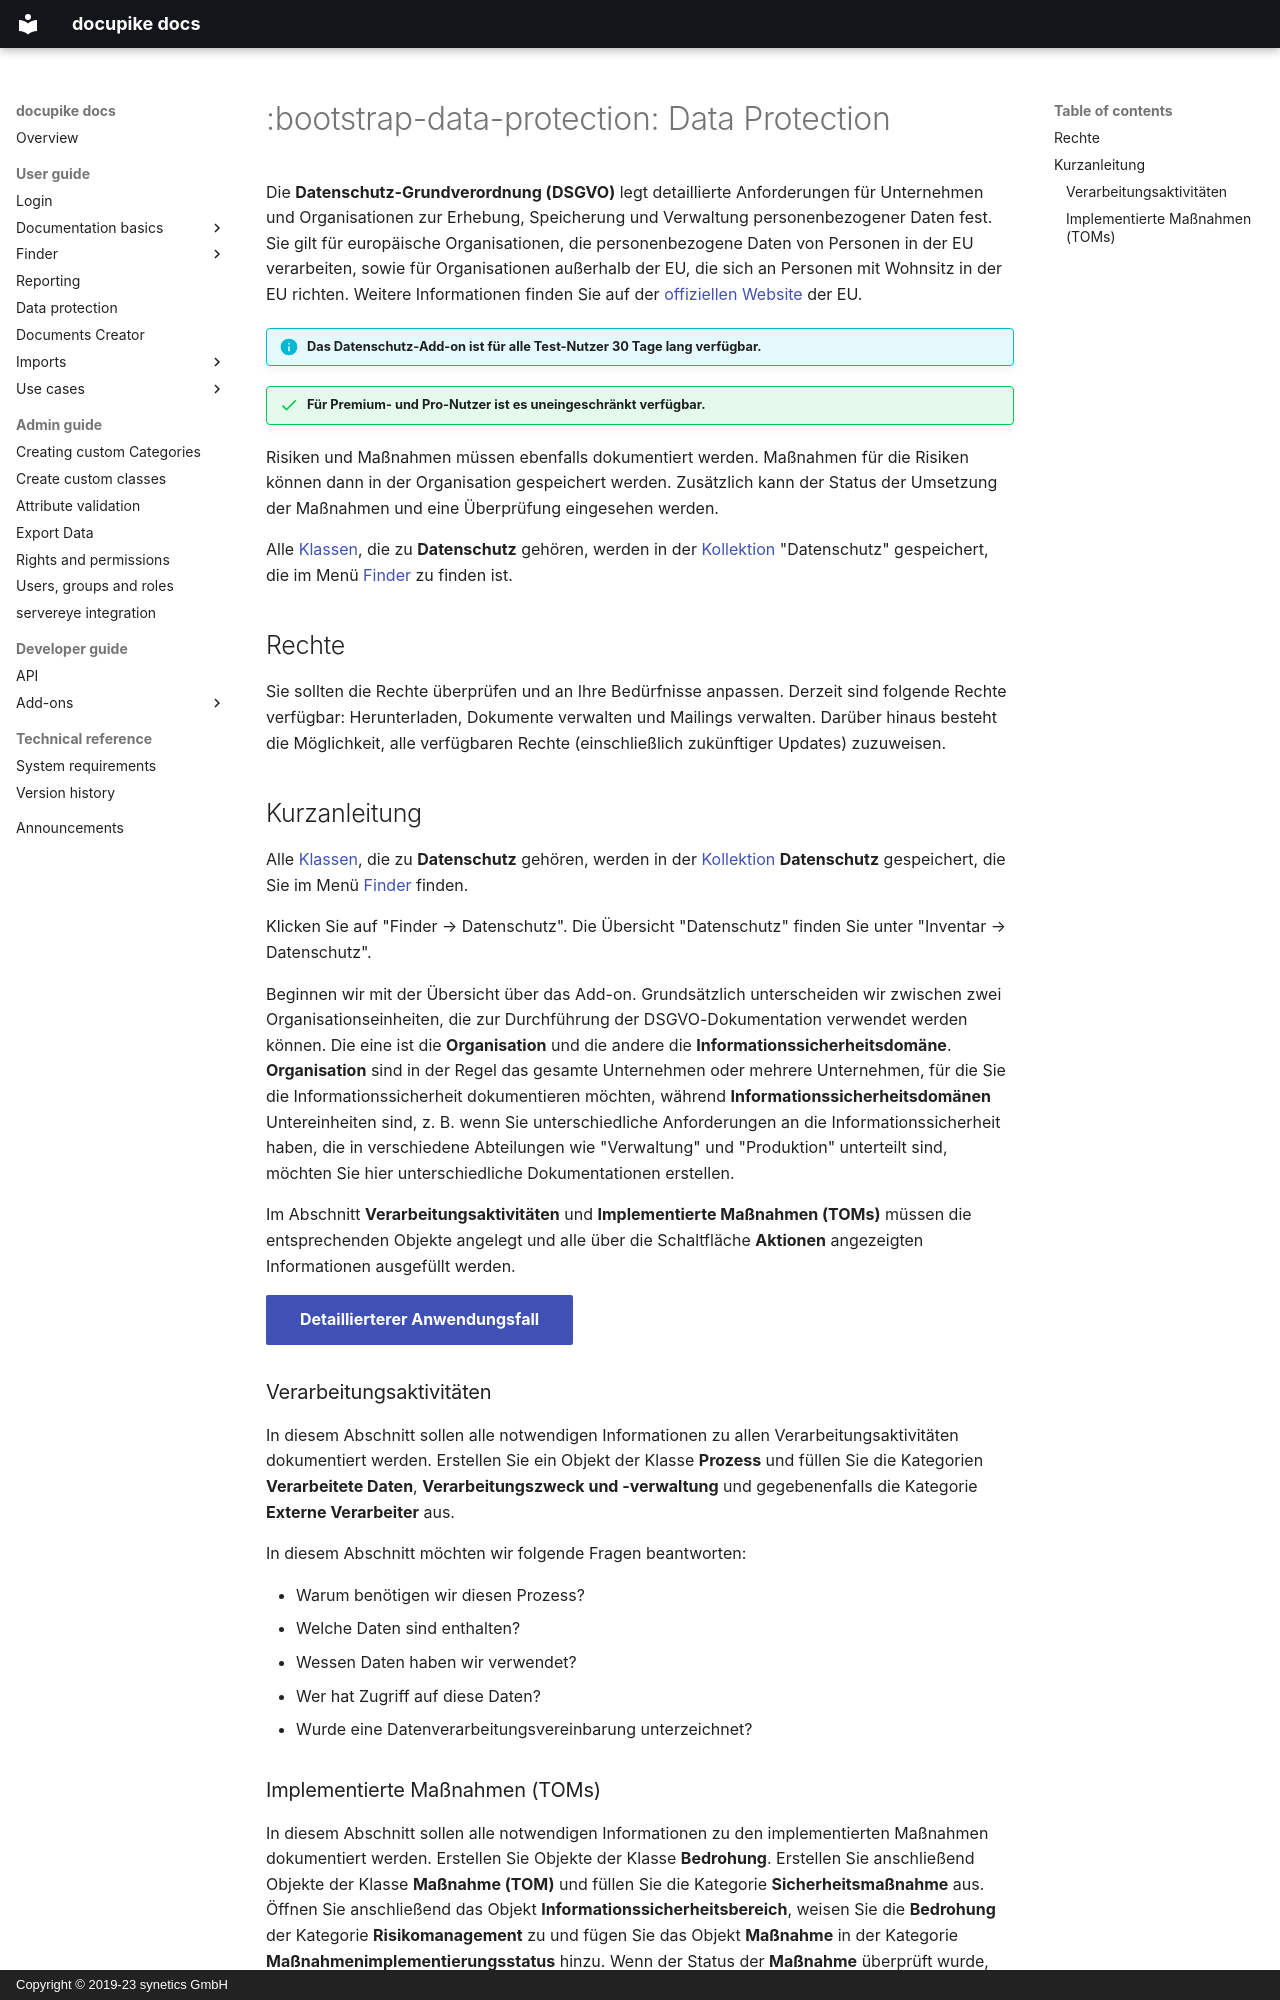

repository: docupike/docs · page: de/user/gdpr.html · generator: mkdocs · copyright: Copyright © 2019-23 synetics GmbH

---
title: Data Protection
description: Datenschutz erstellen / Datenschutz-Grundverordnung
icon: :bootstrap-data-protection:
lang: de
---

# :bootstrap-data-protection: Data Protection

Die **Datenschutz-Grundverordnung (DSGVO)** legt detaillierte Anforderungen für Unternehmen und Organisationen zur Erhebung, Speicherung und Verwaltung personenbezogener Daten fest. Sie gilt für europäische Organisationen, die personenbezogene Daten von Personen in der EU verarbeiten, sowie für Organisationen außerhalb der EU, die sich an Personen mit Wohnsitz in der EU richten. Weitere Informationen finden Sie auf der [offiziellen Website](https://europa.eu/youreurope/business/dealing-with-customers/data-protection/data-protection-gdpr/index_en.htm) der EU.

!!! info "Das Datenschutz-Add-on ist für alle **Test**-Nutzer 30 Tage lang verfügbar."

!!! success "Für **Premium**- und **Pro**-Nutzer ist es uneingeschränkt verfügbar."

Risiken und Maßnahmen müssen ebenfalls dokumentiert werden. Maßnahmen für die Risiken können dann in der Organisation gespeichert werden. Zusätzlich kann der Status der Umsetzung der Maßnahmen und eine Überprüfung eingesehen werden.

Alle [Klassen](basics/classes.md), die zu **Datenschutz** gehören, werden in der [Kollektion](basics/collections.md) "Datenschutz" gespeichert, die im Menü [Finder](finder/finder.md) zu finden ist.

## Rechte

Sie sollten die Rechte überprüfen und an Ihre Bedürfnisse anpassen. Derzeit sind folgende Rechte verfügbar: Herunterladen, Dokumente verwalten und Mailings verwalten. Darüber hinaus besteht die Möglichkeit, alle verfügbaren Rechte (einschließlich zukünftiger Updates) zuzuweisen.

## Kurzanleitung

Alle [Klassen](./basics/classes.md), die zu **Datenschutz** gehören, werden in der [Kollektion](./basics/collections.md) **Datenschutz** gespeichert, die Sie im Menü [Finder](./finder/finder.md) finden.

Klicken Sie auf "Finder → Datenschutz". Die Übersicht "Datenschutz" finden Sie unter "Inventar → Datenschutz".

Beginnen wir mit der Übersicht über das Add-on. Grundsätzlich unterscheiden wir zwischen zwei Organisationseinheiten, die zur Durchführung der DSGVO-Dokumentation verwendet werden können. Die eine ist die **Organisation** und die andere die **Informationssicherheitsdomäne**. **Organisation** sind in der Regel das gesamte Unternehmen oder mehrere Unternehmen, für die Sie die Informationssicherheit dokumentieren möchten, während **Informationssicherheitsdomänen** Untereinheiten sind, z. B. wenn Sie unterschiedliche Anforderungen an die Informationssicherheit haben, die in verschiedene Abteilungen wie "Verwaltung" und "Produktion" unterteilt sind, möchten Sie hier unterschiedliche Dokumentationen erstellen.

Im Abschnitt **Verarbeitungsaktivitäten** und **Implementierte Maßnahmen (TOMs)** müssen die entsprechenden Objekte angelegt und alle über die Schaltfläche **Aktionen** angezeigten Informationen ausgefüllt werden.

[Detaillierterer Anwendungsfall](./usecases/data-protection.md){ .md-button .md-button--primary }

### Verarbeitungsaktivitäten

In diesem Abschnitt sollen alle notwendigen Informationen zu allen Verarbeitungsaktivitäten dokumentiert werden. Erstellen Sie ein Objekt der Klasse **Prozess** und füllen Sie die Kategorien **Verarbeitete Daten**, **Verarbeitungszweck und -verwaltung** und gegebenenfalls die Kategorie **Externe Verarbeiter** aus.

In diesem Abschnitt möchten wir folgende Fragen beantworten:

- Warum benötigen wir diesen Prozess?
- Welche Daten sind enthalten?
- Wessen Daten haben wir verwendet?
- Wer hat Zugriff auf diese Daten?
- Wurde eine Datenverarbeitungsvereinbarung unterzeichnet?
